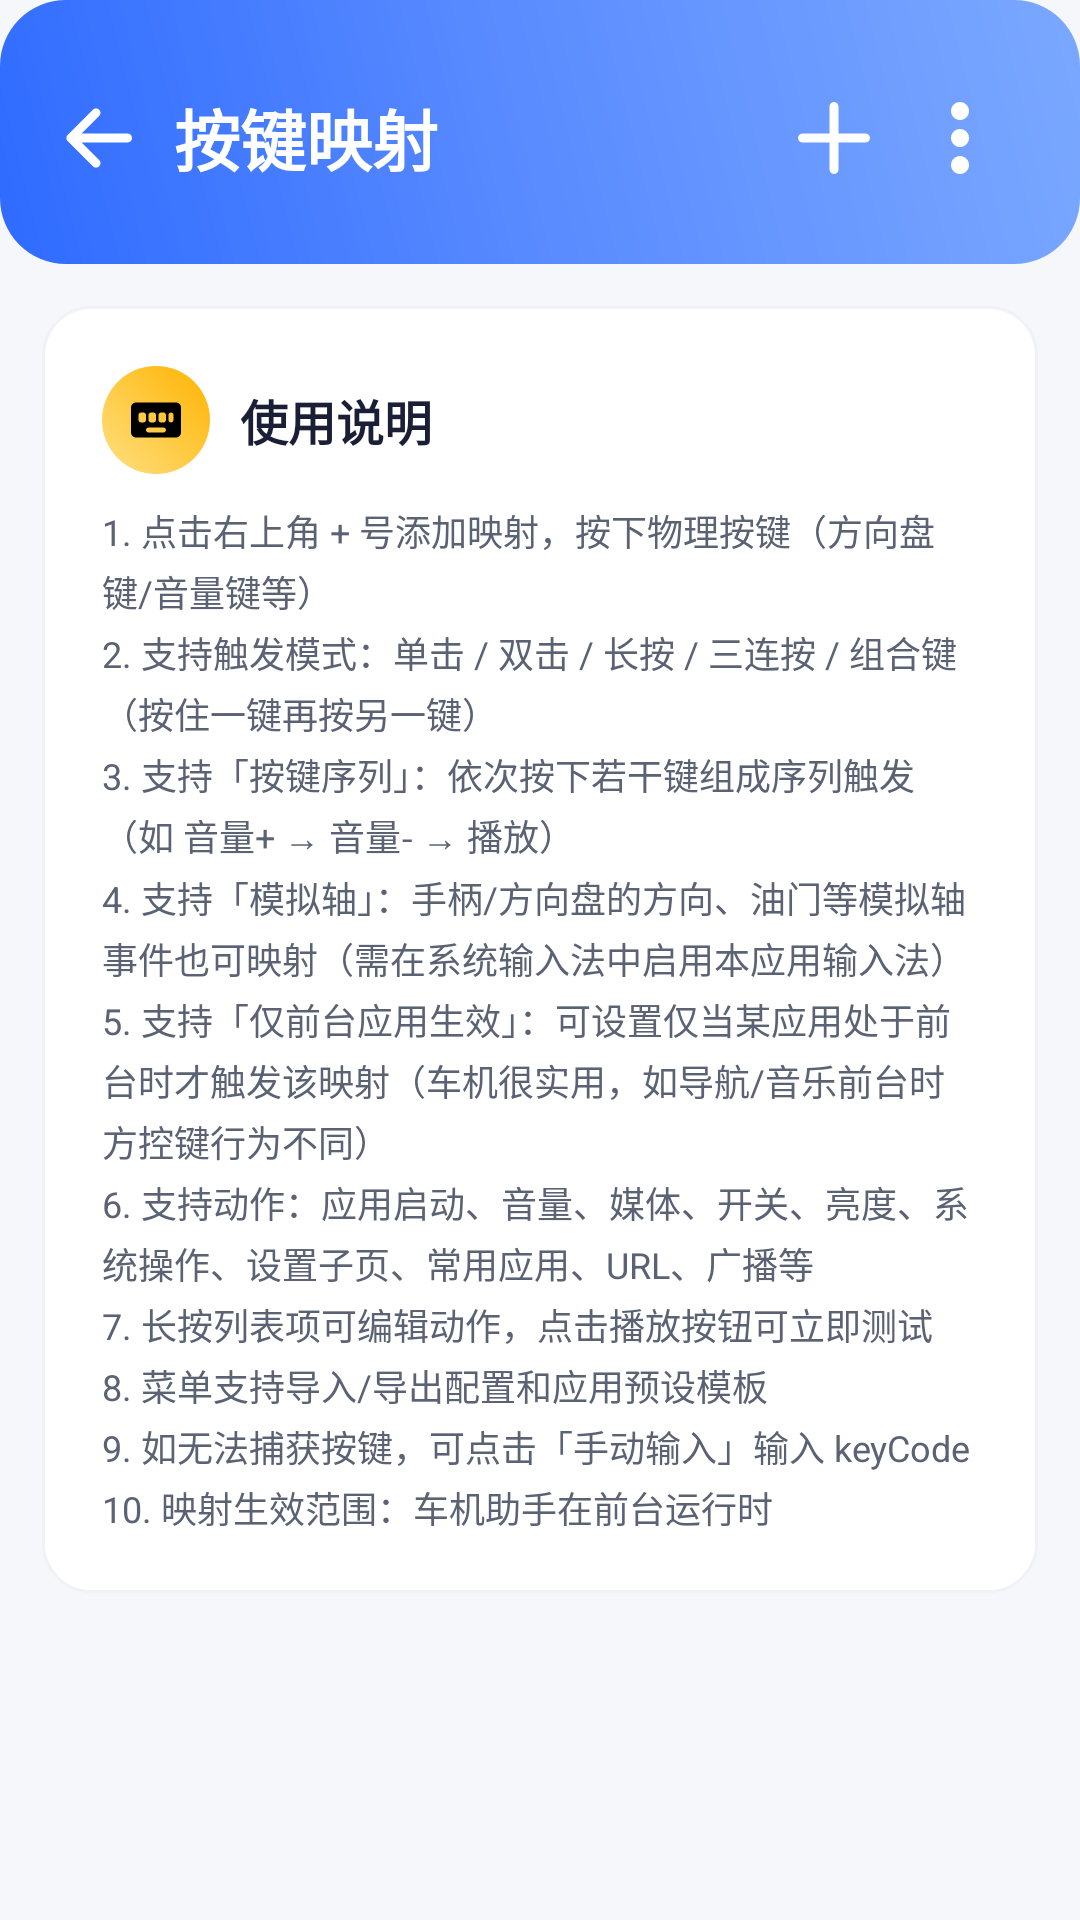

This screen was rendered from an Android layout file. Write that file and the resources it references.
<!-- AndroidManifest.xml: application theme Theme.CarAssistant -->
<!-- res/layout/activity_key_mapping.xml -->
<?xml version="1.0" encoding="utf-8"?>
<LinearLayout xmlns:android="http://schemas.android.com/apk/res/android"
    xmlns:tools="http://schemas.android.com/tools"
    android:layout_width="match_parent"
    android:layout_height="match_parent"
    android:background="@color/bg_page"
    android:orientation="vertical">

    
    <LinearLayout
        android:layout_width="match_parent"
        android:layout_height="wrap_content"
        android:orientation="horizontal"
        android:gravity="center_vertical"
        android:background="@drawable/bg_home_header"
        android:paddingStart="@dimen/page_padding"
        android:paddingEnd="@dimen/header_padding_h"
        android:paddingTop="@dimen/header_padding_top"
        android:paddingBottom="@dimen/header_padding_bottom">

        <ImageView
            android:id="@+id/btn_back"
            android:layout_width="@dimen/back_btn_size"
            android:layout_height="@dimen/back_btn_size"
            android:src="@drawable/ic_back_white"
            android:background="?attr/selectableItemBackgroundBorderless"
            android:contentDescription="@string/back"
            tools:ignore="UseAppTint"/>

        <TextView
            android:layout_width="0dp"
            android:layout_height="wrap_content"
            android:layout_weight="1"
            android:layout_marginStart="8dp"
            android:text="@string/keymap_title"
            android:textColor="#FFFFFF"
            android:textSize="@dimen/header_title_size"
            android:textStyle="bold"/>

        <ImageView
            android:id="@+id/btn_add"
            android:layout_width="@dimen/back_btn_size"
            android:layout_height="@dimen/back_btn_size"
            android:src="@drawable/ic_add_white"
            android:background="?attr/selectableItemBackgroundBorderless"
            android:contentDescription="@string/keymap_title"
            tools:ignore="UseAppTint"/>

        <ImageView
            android:id="@+id/btn_menu"
            android:layout_width="@dimen/back_btn_size"
            android:layout_height="@dimen/back_btn_size"
            android:layout_marginStart="6dp"
            android:src="@drawable/ic_more_white"
            android:background="?attr/selectableItemBackgroundBorderless"
            android:contentDescription="菜单"
            tools:ignore="UseAppTint,HardcodedText"/>
    </LinearLayout>

    
    <LinearLayout
        android:layout_width="match_parent"
        android:layout_height="wrap_content"
        android:orientation="vertical"
        android:padding="@dimen/card_padding_lg"
        android:layout_margin="@dimen/page_padding"
        android:background="@drawable/bg_card">

        <LinearLayout
            android:layout_width="match_parent"
            android:layout_height="wrap_content"
            android:orientation="horizontal"
            android:gravity="center_vertical">

            <ImageView
                android:layout_width="36dp"
                android:layout_height="36dp"
                android:src="@drawable/ic_feature_keymap"
                android:background="@drawable/bg_icon_keymap"
                android:padding="8dp"
                tools:ignore="UseAppTint"/>

            <TextView
                style="@style/CardTitleText"
                android:layout_width="0dp"
                android:layout_height="wrap_content"
                android:layout_weight="1"
                android:layout_marginStart="10dp"
                android:text="@string/keymap_usage"/>
        </LinearLayout>

        <TextView
            android:layout_width="match_parent"
            android:layout_height="wrap_content"
            android:layout_marginTop="10dp"
            android:lineSpacingExtra="3dp"
            android:text="@string/keymap_usage_desc"
            android:textColor="@color/text_secondary"
            android:textSize="@dimen/text_caption"/>
    </LinearLayout>

    
    <LinearLayout
        android:id="@+id/card_permissions"
        android:layout_width="match_parent"
        android:layout_height="wrap_content"
        android:orientation="vertical"
        android:padding="@dimen/card_padding_lg"
        android:layout_marginStart="@dimen/page_padding"
        android:layout_marginEnd="@dimen/page_padding"
        android:layout_marginBottom="@dimen/page_padding"
        android:background="@drawable/bg_card"
        android:visibility="gone">

        <TextView
            android:layout_width="wrap_content"
            android:layout_height="wrap_content"
            android:text="@string/keymap_permissions_title"
            android:textColor="@color/text_primary"
            android:textSize="@dimen/text_subtitle"
            android:textStyle="bold"/>

        
        <LinearLayout
            android:id="@+id/row_accessibility"
            android:layout_width="match_parent"
            android:layout_height="wrap_content"
            android:layout_marginTop="14dp"
            android:orientation="horizontal"
            android:gravity="center_vertical"
            android:clickable="true"
            android:focusable="true"
            android:background="?attr/selectableItemBackground"
            android:paddingTop="6dp"
            android:paddingBottom="6dp">

            <ImageView
                android:id="@+id/iv_accessibility_icon"
                android:layout_width="28dp"
                android:layout_height="28dp"
                android:src="@drawable/ic_accessibility"
                tools:ignore="UseAppTint,ContentDescription"/>

            <LinearLayout
                android:layout_width="0dp"
                android:layout_height="wrap_content"
                android:layout_weight="1"
                android:layout_marginStart="12dp"
                android:orientation="vertical">

                <TextView
                    android:layout_width="wrap_content"
                    android:layout_height="wrap_content"
                    android:text="@string/keymap_perm_accessibility"
                    android:textColor="@color/text_primary"
                    android:textSize="@dimen/text_body"/>

                <TextView
                    android:id="@+id/tv_accessibility_status"
                    android:layout_width="wrap_content"
                    android:layout_height="wrap_content"
                    android:layout_marginTop="2dp"
                    android:text="@string/keymap_perm_not_granted"
                    android:textColor="@color/danger"
                    android:textSize="@dimen/text_caption"/>
            </LinearLayout>

            <TextView
                android:id="@+id/btn_accessibility_go"
                android:layout_width="wrap_content"
                android:layout_height="wrap_content"
                android:paddingStart="14dp"
                android:paddingEnd="14dp"
                android:paddingTop="8dp"
                android:paddingBottom="8dp"
                android:background="@drawable/bg_perm_button"
                android:text="@string/keymap_perm_go_grant"
                android:textColor="@color/brand_primary"
                android:textSize="@dimen/text_caption"
                android:textStyle="bold"/>
        </LinearLayout>

        
        <LinearLayout
            android:id="@+id/row_notification"
            android:layout_width="match_parent"
            android:layout_height="wrap_content"
            android:layout_marginTop="6dp"
            android:orientation="horizontal"
            android:gravity="center_vertical"
            android:clickable="true"
            android:focusable="true"
            android:background="?attr/selectableItemBackground"
            android:paddingTop="6dp"
            android:paddingBottom="6dp">

            <ImageView
                android:id="@+id/iv_notification_icon"
                android:layout_width="28dp"
                android:layout_height="28dp"
                android:src="@drawable/ic_notification"
                tools:ignore="UseAppTint,ContentDescription"/>

            <LinearLayout
                android:layout_width="0dp"
                android:layout_height="wrap_content"
                android:layout_weight="1"
                android:layout_marginStart="12dp"
                android:orientation="vertical">

                <TextView
                    android:layout_width="wrap_content"
                    android:layout_height="wrap_content"
                    android:text="@string/keymap_perm_notification"
                    android:textColor="@color/text_primary"
                    android:textSize="@dimen/text_body"/>

                <TextView
                    android:id="@+id/tv_notification_status"
                    android:layout_width="wrap_content"
                    android:layout_height="wrap_content"
                    android:layout_marginTop="2dp"
                    android:text="@string/keymap_perm_not_granted"
                    android:textColor="@color/danger"
                    android:textSize="@dimen/text_caption"/>
            </LinearLayout>

            <TextView
                android:id="@+id/btn_notification_go"
                android:layout_width="wrap_content"
                android:layout_height="wrap_content"
                android:paddingStart="14dp"
                android:paddingEnd="14dp"
                android:paddingTop="8dp"
                android:paddingBottom="8dp"
                android:background="@drawable/bg_perm_button"
                android:text="@string/keymap_perm_go_grant"
                android:textColor="@color/brand_primary"
                android:textSize="@dimen/text_caption"
                android:textStyle="bold"/>
        </LinearLayout>
    </LinearLayout>

    
    <androidx.recyclerview.widget.RecyclerView
        android:id="@+id/rv_mappings"
        android:layout_width="match_parent"
        android:layout_height="0dp"
        android:layout_weight="1"
        android:paddingStart="@dimen/page_padding"
        android:paddingEnd="@dimen/page_padding"
        android:paddingBottom="@dimen/page_padding"
        android:clipToPadding="false"/>

    
    <TextView
        android:id="@+id/tv_empty"
        android:layout_width="match_parent"
        android:layout_height="0dp"
        android:layout_weight="1"
        android:gravity="center"
        android:text="@string/keymap_empty"
        android:textColor="@color/text_hint"
        android:textSize="14sp"
        android:drawableTop="@drawable/ic_empty_box"
        android:drawablePadding="14dp"
        android:visibility="gone"/>

</LinearLayout>
<!-- resources referenced by this layout -->
<resources>
  <color name="bg_page">#F5F7FB</color>
  <color name="brand_primary">#2E6BFF</color>
  <color name="danger">#FF4D4F</color>
  <color name="text_hint">#9CA3AF</color>
  <color name="text_primary">#1A1F36</color>
  <color name="text_secondary">#5A6273</color>
  <dimen name="back_btn_size">36dp</dimen>
  <dimen name="card_padding_lg">20dp</dimen>
  <dimen name="header_padding_bottom">24dp</dimen>
  <dimen name="header_padding_h">22dp</dimen>
  <dimen name="header_padding_top">28dp</dimen>
  <dimen name="header_title_size">22sp</dimen>
  <dimen name="page_padding">14dp</dimen>
  <dimen name="text_body">14sp</dimen>
  <dimen name="text_caption">12sp</dimen>
  <dimen name="text_subtitle">16sp</dimen>
  <!-- drawable bg_card (drawable) -->
  <?xml version="1.0" encoding="utf-8"?>
  <shape xmlns:android="http://schemas.android.com/apk/res/android"
      android:shape="rectangle">
      <solid android:color="@color/bg_card"/>
      <corners android:radius="@dimen/card_radius"/>
      <stroke
          android:width="1dp"
          android:color="@color/stroke_card"/>
  </shape>
  <!-- drawable bg_icon_keymap (drawable) -->
  <?xml version="1.0" encoding="utf-8"?>
  <shape xmlns:android="http://schemas.android.com/apk/res/android"
      android:shape="oval">
      <gradient
          android:startColor="@color/icon_bg_keymap_start"
          android:endColor="@color/icon_bg_keymap_end"
          android:angle="45"
          android:type="linear"/>
  </shape>
  <!-- drawable bg_perm_button (drawable) -->
  <?xml version="1.0" encoding="utf-8"?>
  <shape xmlns:android="http://schemas.android.com/apk/res/android"
      android:shape="rectangle">
      <solid android:color="@color/brand_primary_light"/>
      <stroke
          android:width="1dp"
          android:color="@color/brand_primary"/>
      <corners android:radius="14dp"/>
  </shape>
  <string name="back">返回</string>
  <string name="keymap_empty">暂无按键映射\n点击右上角 + 号添加\n或通过菜单应用预设模板</string>
  <string name="keymap_perm_accessibility">无障碍服务</string>
  <string name="keymap_perm_go_grant">去开启</string>
  <string name="keymap_perm_not_granted">未开启</string>
  <string name="keymap_perm_notification">通知权限</string>
  <string name="keymap_permissions_title">需要开启的权限</string>
  <string name="keymap_title">按键映射</string>
  <string name="keymap_usage">使用说明</string>
  <string name="keymap_usage_desc">1. 点击右上角 + 号添加映射，按下物理按键（方向盘键/音量键等）\n2. 支持触发模式：单击 / 双击 / 长按 / 三连按 / 组合键（按住一键再按另一键）\n3. 支持「按键序列」：依次按下若干键组成序列触发（如 音量+ → 音量- → 播放）\n4. 支持「模拟轴」：手柄/方向盘的方向、油门等模拟轴事件也可映射（需在系统输入法中启用本应用输入法）\n5. 支持「仅前台应用生效」：可设置仅当某应用处于前台时才触发该映射（车机很实用，如导航/音乐前台时方控键行为不同）\n6. 支持动作：应用启动、音量、媒体、开关、亮度、系统操作、设置子页、常用应用、URL、广播等\n7. 长按列表项可编辑动作，点击播放按钮可立即测试\n8. 菜单支持导入/导出配置和应用预设模板\n9. 如无法捕获按键，可点击「手动输入」输入 keyCode\n10. 映射生效范围：车机助手在前台运行时</string>
  <style name="CardTitleText">
          <item name="android:textSize">16sp</item>
          <item name="android:textColor">@color/text_primary</item>
          <item name="android:textStyle">bold</item>
      </style>
  <color name="bg_card">#FFFFFF</color>
  <dimen name="card_radius">16dp</dimen>
  <color name="stroke_card">#F0F2F7</color>
  <color name="header_start">#2E6BFF</color>
  <color name="header_center">#5B8CFF</color>
  <color name="header_end">#7AA8FF</color>
  <color name="icon_bg_keymap_start">#FFE082</color>
  <color name="icon_bg_keymap_end">#FFB300</color>
  <color name="brand_primary_light">#EEF4FF</color>
  <color name="brand_primary_dark">#1E54E5</color>
  <color name="brand_accent">#00C2A8</color>
  <!-- drawable bg_dialog (drawable) -->
  <?xml version="1.0" encoding="utf-8"?>
  <shape xmlns:android="http://schemas.android.com/apk/res/android"
      android:shape="rectangle">
      <solid android:color="@color/dialog_bg"/>
      <corners android:radius="@dimen/dialog_corner"/>
  </shape>
  <color name="dialog_bg">#FFFFFF</color>
  <dimen name="dialog_corner">24dp</dimen>
</resources>
